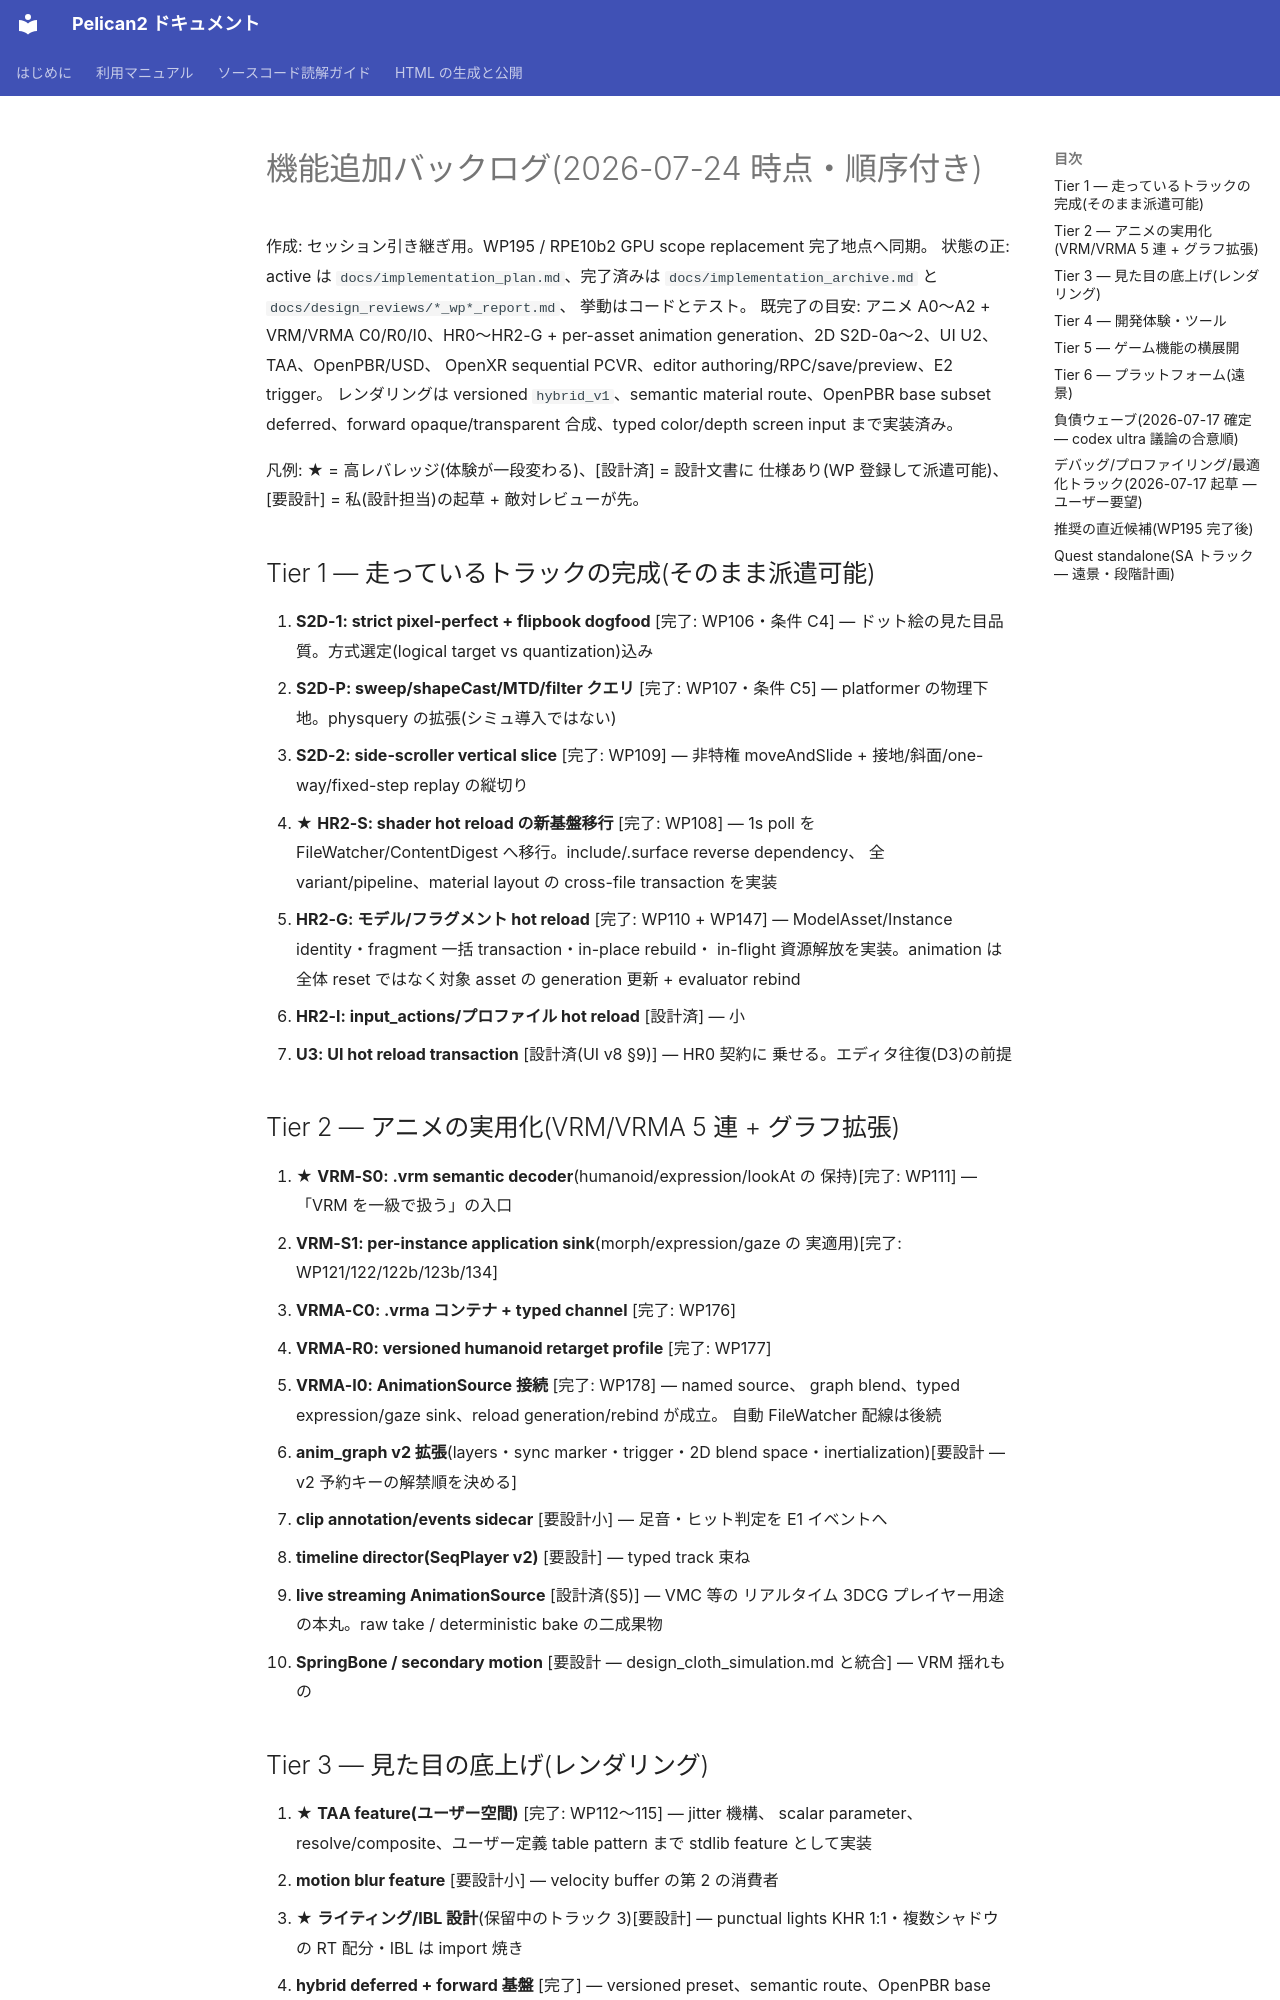

repository: pelican-games/peligraph · page: roadmap_backlog_2026-07.html · generator: mkdocs

# 機能追加バックログ(2026-07-24 時点・順序付き)

作成: セッション引き継ぎ用。WP195 / RPE10b2 GPU scope replacement 完了地点へ同期。
状態の正: active は `docs/implementation_plan.md`、完了済みは
`docs/implementation_archive.md` と `docs/design_reviews/*_wp*_report.md`、
挙動はコードとテスト。
既完了の目安: アニメ A0〜A2 + VRM/VRMA C0/R0/I0、HR0〜HR2-G +
per-asset animation generation、2D S2D-0a〜2、UI U2、TAA、OpenPBR/USD、
OpenXR sequential PCVR、editor authoring/RPC/save/preview、E2 trigger。
レンダリングは versioned `hybrid_v1`、semantic material route、OpenPBR base subset
deferred、forward opaque/transparent 合成、typed color/depth screen input まで実装済み。

凡例: ★ = 高レバレッジ(体験が一段変わる)、[設計済] = 設計文書に
仕様あり(WP 登録して派遣可能)、[要設計] = 私(設計担当)の起草 +
敵対レビューが先。

## Tier 1 — 走っているトラックの完成(そのまま派遣可能)

1. **S2D-1: strict pixel-perfect + flipbook dogfood** [完了: WP106・条件 C4] —
   ドット絵の見た目品質。方式選定(logical target vs quantization)込み
2. **S2D-P: sweep/shapeCast/MTD/filter クエリ** [完了: WP107・条件 C5] —
   platformer の物理下地。physquery の拡張(シミュ導入ではない)
3. **S2D-2: side-scroller vertical slice** [完了: WP109] — 非特権
   moveAndSlide + 接地/斜面/one-way/fixed-step replay の縦切り
4. ★ **HR2-S: shader hot reload の新基盤移行** [完了: WP108] — 1s poll を
   FileWatcher/ContentDigest へ移行。include/.surface reverse dependency、
   全 variant/pipeline、material layout の cross-file transaction を実装
5. **HR2-G: モデル/フラグメント hot reload** [完了: WP110 + WP147] —
   ModelAsset/Instance identity・fragment 一括 transaction・in-place rebuild・
   in-flight 資源解放を実装。animation は全体 reset ではなく対象 asset の
   generation 更新 + evaluator rebind
6. **HR2-I: input_actions/プロファイル hot reload** [設計済] — 小
7. **U3: UI hot reload transaction** [設計済(UI v8 §9)] — HR0 契約に
   乗せる。エディタ往復(D3)の前提

## Tier 2 — アニメの実用化(VRM/VRMA 5 連 + グラフ拡張)

8. ★ **VRM-S0: .vrm semantic decoder**(humanoid/expression/lookAt の
   保持)[完了: WP111] — 「VRM を一級で扱う」の入口
9. **VRM-S1: per-instance application sink**(morph/expression/gaze の
   実適用)[完了: WP121/122/122b/123b/134]
10. **VRMA-C0: .vrma コンテナ + typed channel** [完了: WP176]
11. **VRMA-R0: versioned humanoid retarget profile** [完了: WP177]
12. **VRMA-I0: AnimationSource 接続** [完了: WP178] — named source、
    graph blend、typed expression/gaze sink、reload generation/rebind が成立。
    自動 FileWatcher 配線は後続
13. **anim_graph v2 拡張**(layers・sync marker・trigger・2D blend
    space・inertialization)[要設計 — v2 予約キーの解禁順を決める]
14. **clip annotation/events sidecar** [要設計小] — 足音・ヒット判定を
    E1 イベントへ
15. **timeline director(SeqPlayer v2)** [要設計] — typed track 束ね
16. **live streaming AnimationSource** [設計済(§5)] — VMC 等の
    リアルタイム 3DCG プレイヤー用途の本丸。raw take / deterministic
    bake の二成果物
17. **SpringBone / secondary motion** [要設計 — design_cloth_simulation.md
    と統合] — VRM 揺れもの
